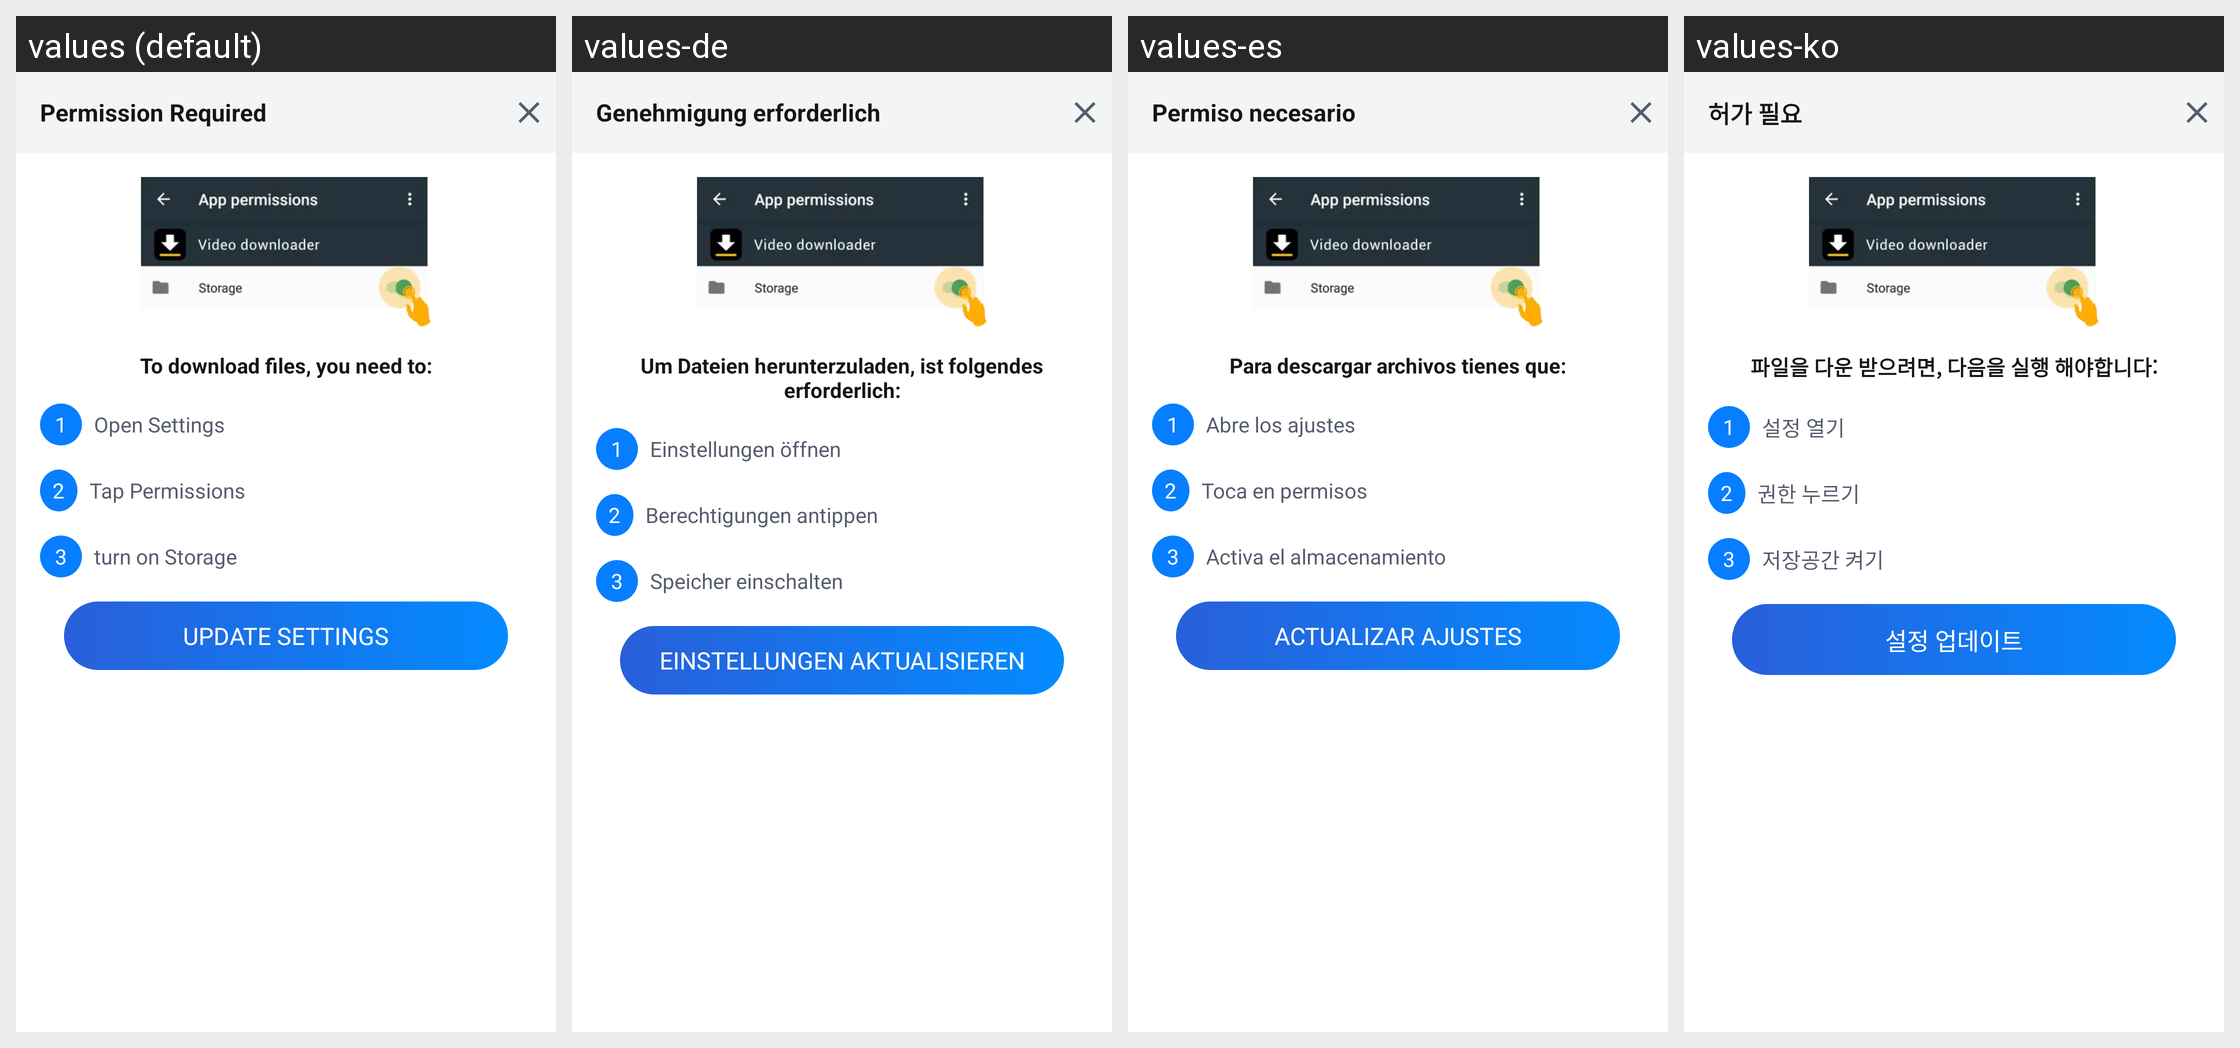

Translations of the strings shown on this Android screen, per locale in the grid:
Android screen res/layout/open_permission_setting.xml rendered under 4 locales, left to right: values (default), values-de, values-es, values-ko. Device: Nexus 5 (rendered at 1080×1920; each locale shown at half size, 540×960, under a caption strip naming it); theme Theme.MaterialComponents.DayNight.NoActionBar.
Other locales in the repository, not shown: values-af, values-am, values-ar, values-as, values-az, values-be, values-bg, values-bn, values-bn-rBD, values-bn-rIN, values-bs, values-ca, values-cs, values-da, values-el, values-en, values-en-rCA, values-en-rGB, values-en-rIN, values-en-rXC, values-es-rMX, values-es-rUS, values-et, values-eu, values-fa, values-fi, values-fil, values-fr, values-fr-rCA, values-gl, values-gu, values-he, values-hi, values-hr, values-hu, values-hy, values-id, values-in, values-in-rID, values-is, values-it, values-iw, values-ja, values-ka, values-kk, values-km, values-kn, values-kn-rIN, values-ky, values-lo, values-lt, values-lv, values-mk, values-ml, values-ml-rIN, values-mn, values-mr, values-ms, values-my, values-nb, values-ne, values-nl, values-no, values-or, values-pa, values-pa-rIN, values-pl, values-pt, values-pt-rBR, values-pt-rPT, values-ro, values-ru, values-ru-rRU, values-si, values-sk, values-sl, values-sq, values-sr, values-sv, values-sw, values-ta, values-ta-rIN, values-te, values-te-rIN, values-th, values-th-rTH, values-tl, values-tl-rPH, values-tr, values-uk, values-ur, values-ur-rIN, values-uz, values-vi, values-zh, values-zh-rCN, values-zh-rHK, values-zh-rMO, values-zh-rTW, values-zu.
Strings drawn on this screen, with the default value and each locale's value (text and hints the layout hard-codes, and strings that could not be matched under every locale, appear in the picture but are not listed):

APKTOOL_RENAMED_0x7f1202dc
  values: Permission Required
  values-de: Genehmigung erforderlich
  values-es: Permiso necesario
  values-ko: 허가 필요

APKTOOL_RENAMED_0x7f1203b2
  values: To download files, you need to:
  values-de: Um Dateien herunterzuladen, ist folgendes erforderlich:
  values-es: Para descargar archivos tienes que:
  values-ko: 파일을 다운 받으려면, 다음을 실행 해야합니다:

APKTOOL_RENAMED_0x7f1202c6
  values: Open Settings
  values-de: Einstellungen öffnen
  values-es: Abre los ajustes
  values-ko: 설정 열기

APKTOOL_RENAMED_0x7f12039a
  values: Tap Permissions
  values-de: Berechtigungen antippen
  values-es: Toca en permisos
  values-ko: 권한 누르기

APKTOOL_RENAMED_0x7f120459
  values: turn on Storage
  values-de: Speicher einschalten
  values-es: Activa el almacenamiento
  values-ko: 저장공간 켜기

APKTOOL_RENAMED_0x7f120467
  values: update settings
  values-de: EINSTELLUNGEN AKTUALISIEREN
  values-es: ACTUALIZAR AJUSTES
  values-ko: 설정 업데이트
